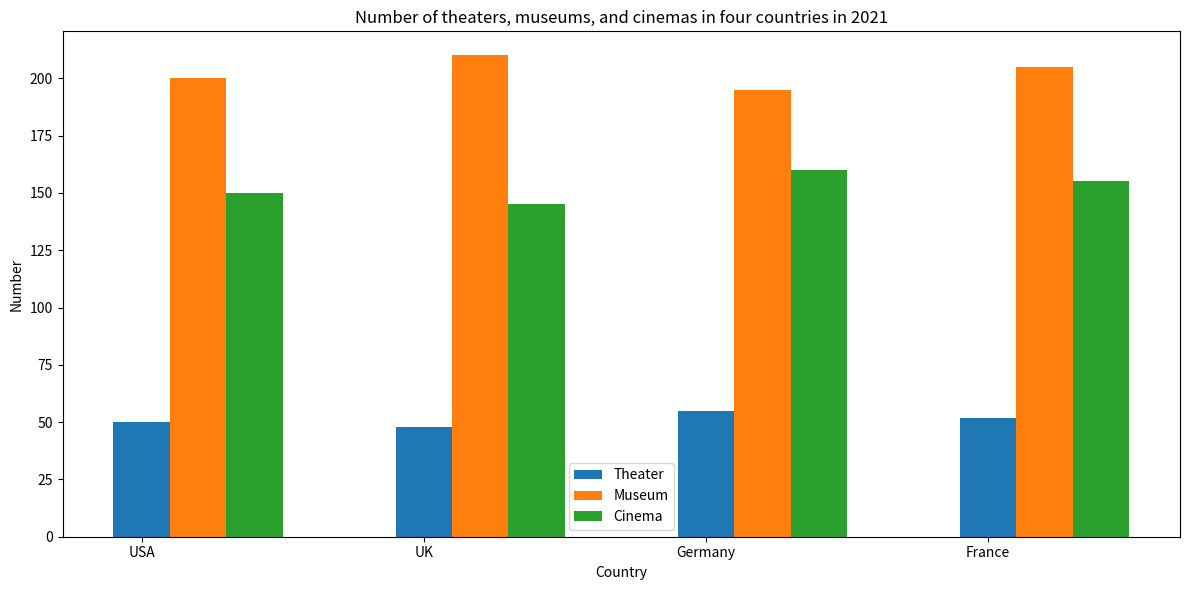

Reproduce this figure in Python. (Note: this script raises an exception after producing the figure.)

import matplotlib.pyplot as plt
plt.figure(figsize=(12,6))
ax = plt.subplot()
ax.set_title('Number of theaters, museums, and cinemas in four countries in 2021')
ax.set_xlabel('Country')
ax.set_ylabel('Number')
ax.set_xticks(range(4))
ax.set_xticklabels(['USA', 'UK', 'Germany', 'France'])
ax.bar(range(4), [50, 48, 55, 52], label="Theater", width=0.2)
ax.bar([x + 0.2 for x in range(4)], [200, 210, 195, 205], label="Museum", width=0.2)
ax.bar([x + 0.4 for x in range(4)], [150, 145, 160, 155], label="Cinema", width=0.2)
ax.legend(loc='best')
plt.tight_layout()
plt.savefig('bar chart/png/110.png')
plt.clf()
